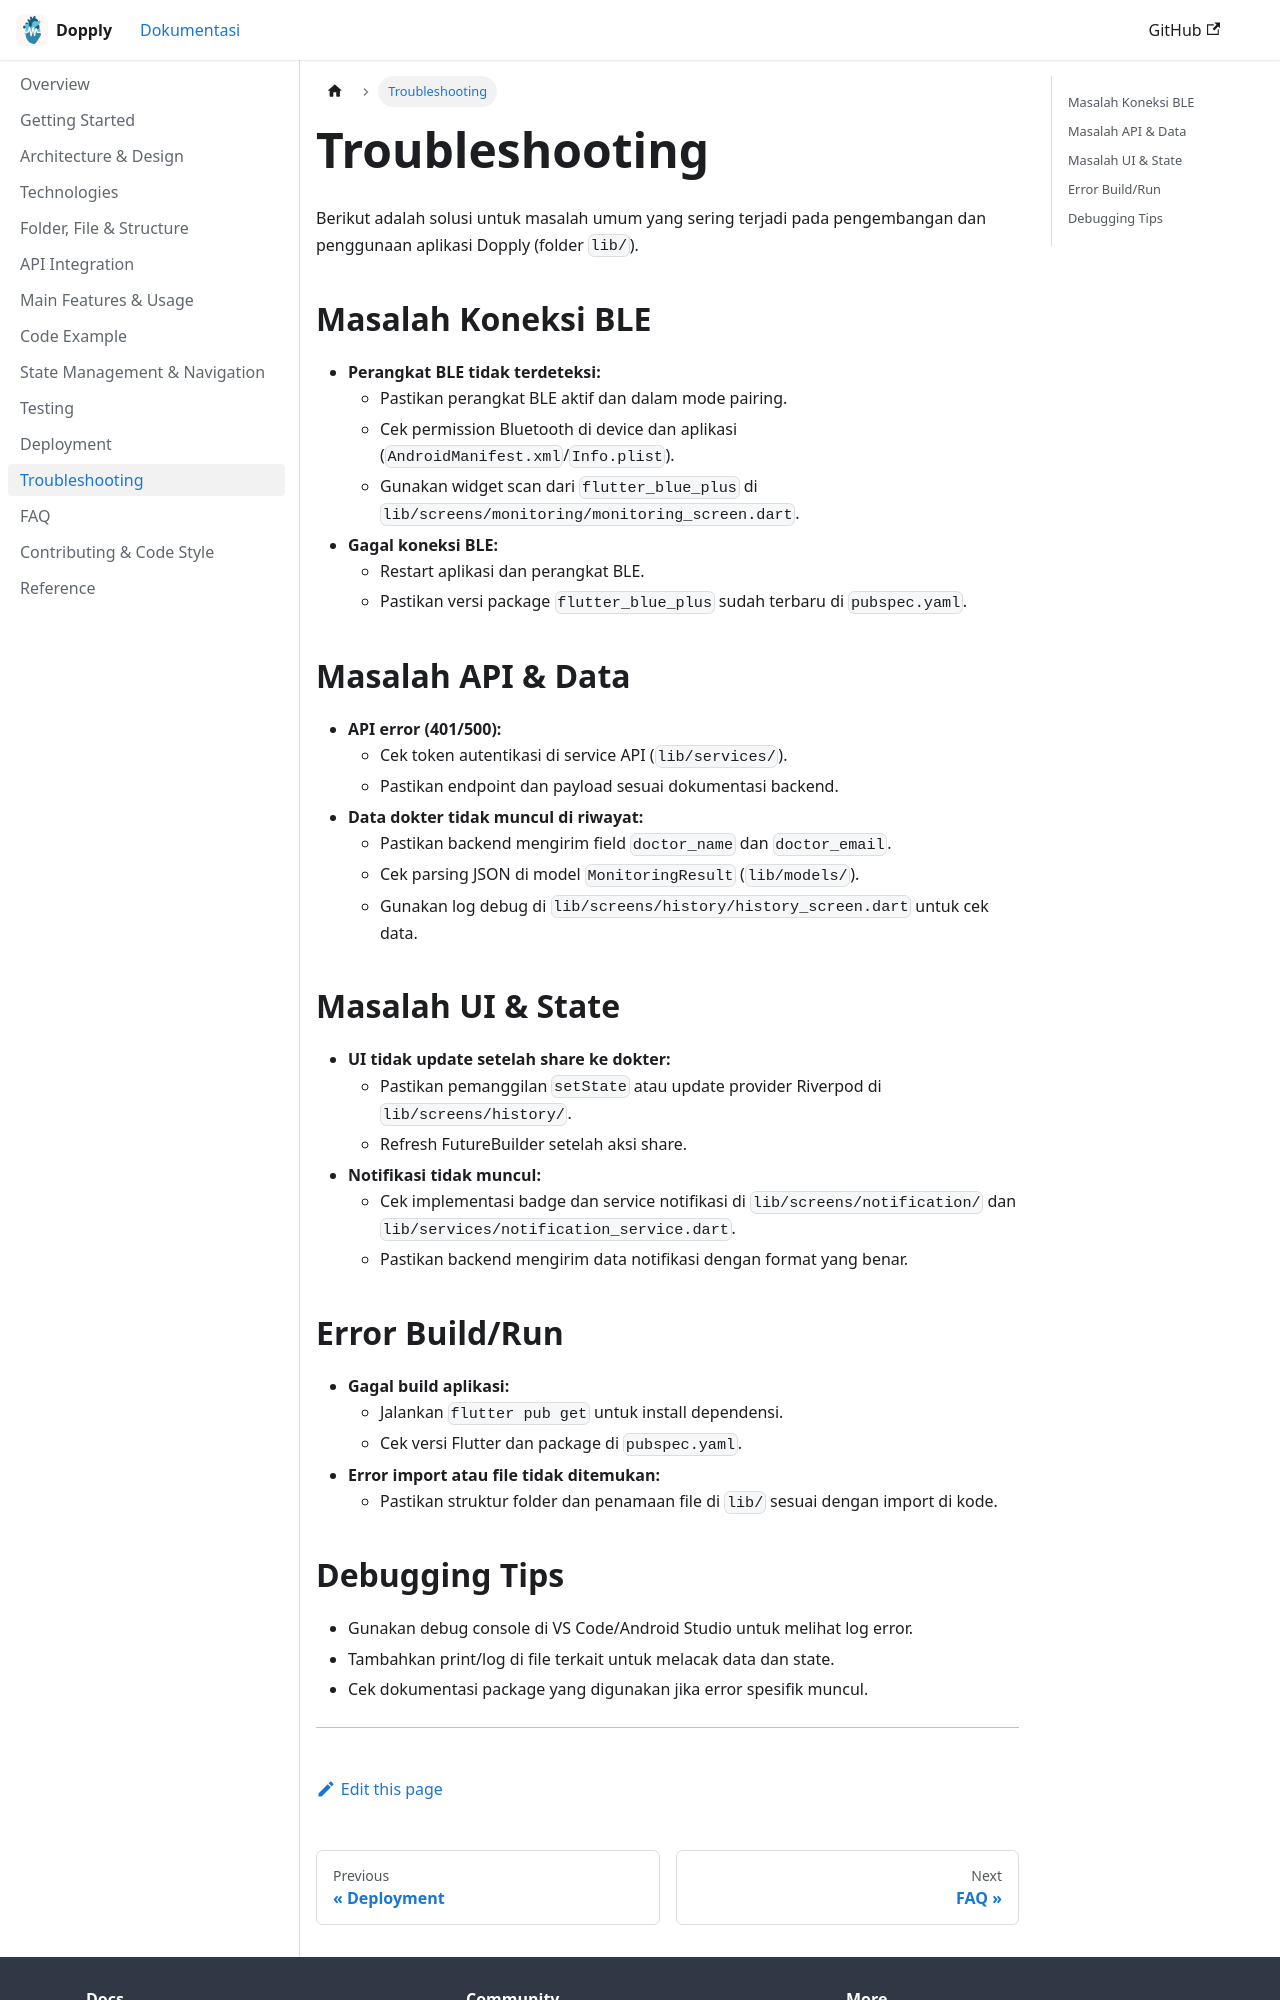

repository: freeluncher/dopply-docs · page: docs/troubleshooting/index.html · generator: docusaurus

---
id: troubleshooting
title: Troubleshooting
sidebar_position: 10
---

# Troubleshooting

Berikut adalah solusi untuk masalah umum yang sering terjadi pada pengembangan dan penggunaan aplikasi Dopply (folder `lib/`).

## Masalah Koneksi BLE
- **Perangkat BLE tidak terdeteksi:**
  - Pastikan perangkat BLE aktif dan dalam mode pairing.
  - Cek permission Bluetooth di device dan aplikasi (`AndroidManifest.xml`/`Info.plist`).
  - Gunakan widget scan dari `flutter_blue_plus` di `lib/screens/monitoring/monitoring_screen.dart`.
- **Gagal koneksi BLE:**
  - Restart aplikasi dan perangkat BLE.
  - Pastikan versi package `flutter_blue_plus` sudah terbaru di `pubspec.yaml`.

## Masalah API & Data
- **API error (401/500):**
  - Cek token autentikasi di service API (`lib/services/`).
  - Pastikan endpoint dan payload sesuai dokumentasi backend.
- **Data dokter tidak muncul di riwayat:**
  - Pastikan backend mengirim field `doctor_name` dan `doctor_email`.
  - Cek parsing JSON di model `MonitoringResult` (`lib/models/`).
  - Gunakan log debug di `lib/screens/history/history_screen.dart` untuk cek data.

## Masalah UI & State
- **UI tidak update setelah share ke dokter:**
  - Pastikan pemanggilan `setState` atau update provider Riverpod di `lib/screens/history/`.
  - Refresh FutureBuilder setelah aksi share.
- **Notifikasi tidak muncul:**
  - Cek implementasi badge dan service notifikasi di `lib/screens/notification/` dan `lib/services/notification_service.dart`.
  - Pastikan backend mengirim data notifikasi dengan format yang benar.

## Error Build/Run
- **Gagal build aplikasi:**
  - Jalankan `flutter pub get` untuk install dependensi.
  - Cek versi Flutter dan package di `pubspec.yaml`.
- **Error import atau file tidak ditemukan:**
  - Pastikan struktur folder dan penamaan file di `lib/` sesuai dengan import di kode.
